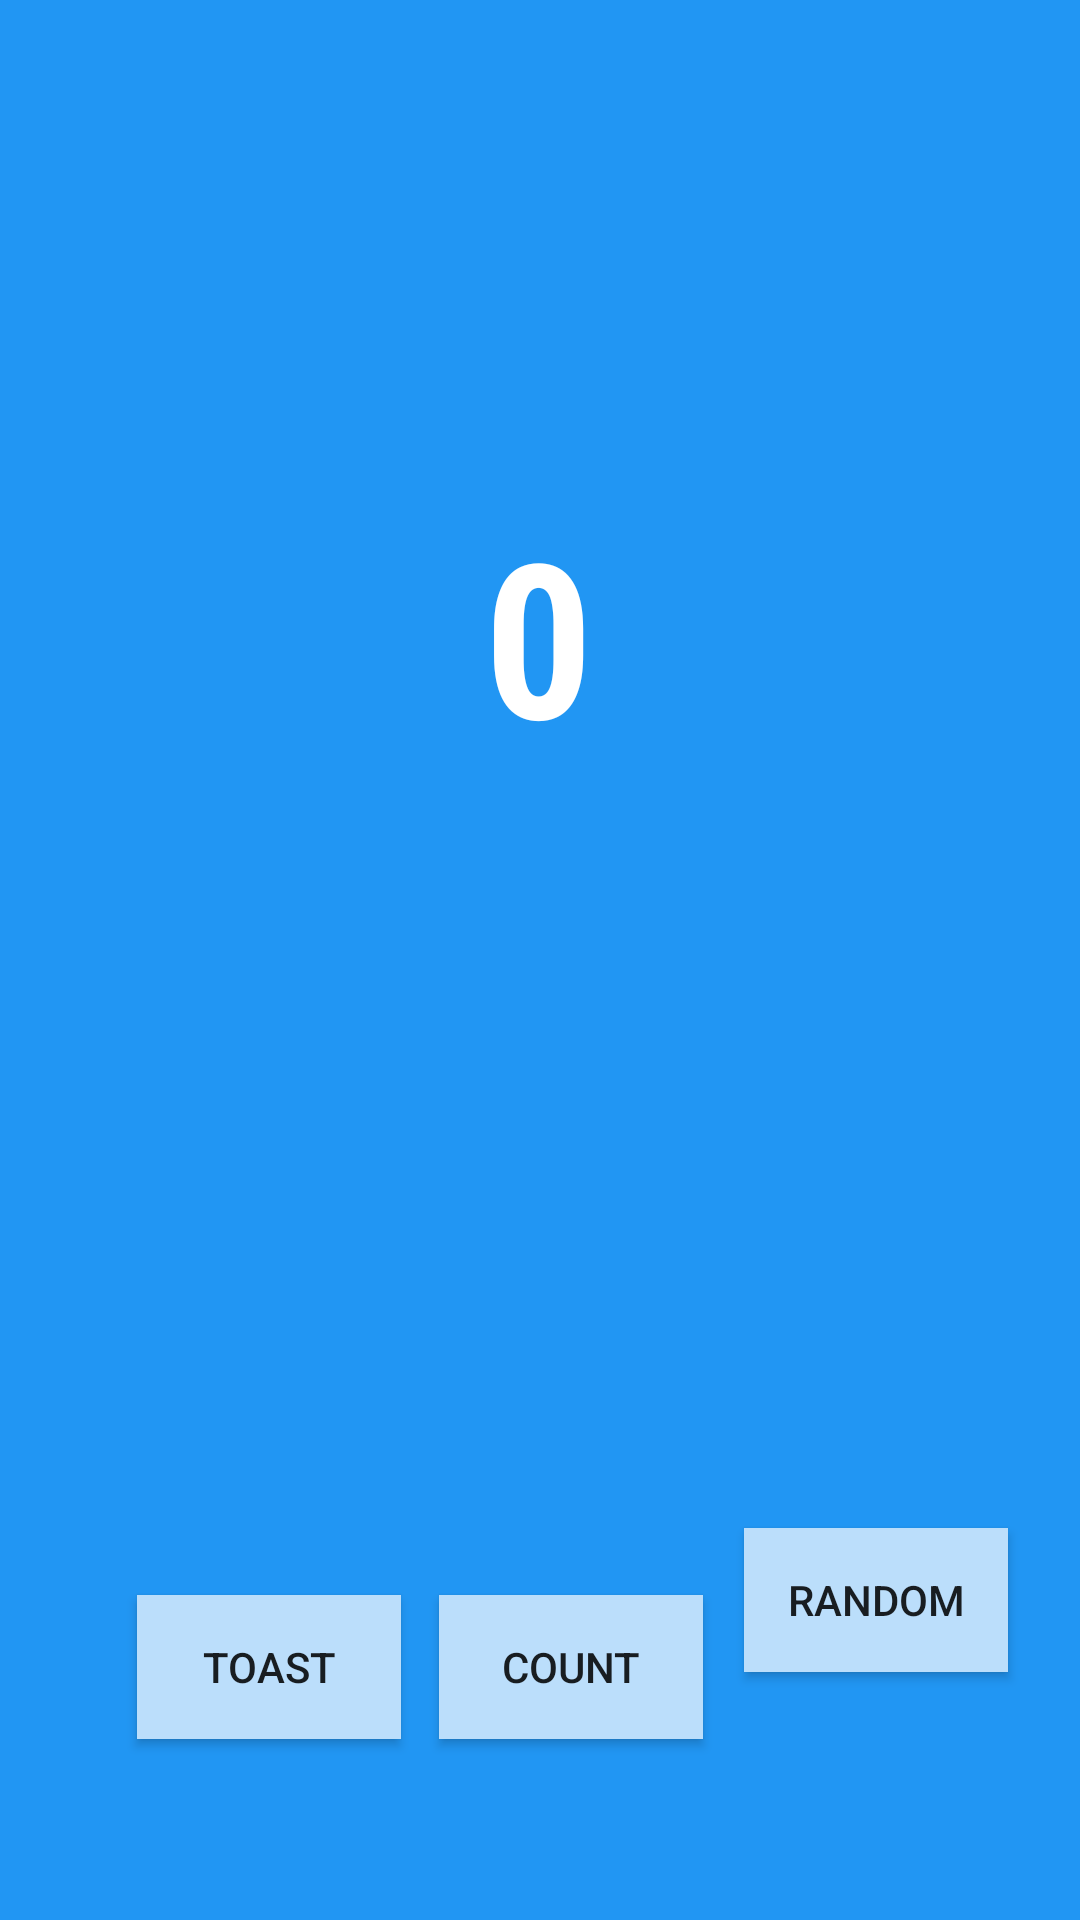

Layout XML and referenced resources for this Android screen:
<!-- AndroidManifest.xml: application theme Theme.MyApplicationFirstApp -->
<!-- res/layout/fragment_first.xml -->
<?xml version="1.0" encoding="utf-8"?>
<androidx.constraintlayout.widget.ConstraintLayout xmlns:android="http://schemas.android.com/apk/res/android"
    xmlns:app="http://schemas.android.com/apk/res-auto"
    xmlns:tools="http://schemas.android.com/tools"
    android:layout_width="match_parent"
    android:layout_height="match_parent"
    tools:context=".FirstFragment"
    android:background="@color/screenBackground"
    >

    <TextView
        android:id="@+id/textview_first"
        android:layout_width="wrap_content"
        android:layout_height="wrap_content"
        android:fontFamily="sans-serif-condensed"
        android:text="@string/hello_first_fragment"
        android:textColor="@android:color/white"
        android:textSize="72sp"
        android:textStyle="bold"
        app:layout_constraintBottom_toBottomOf="parent"
        app:layout_constraintEnd_toEndOf="parent"
        app:layout_constraintHorizontal_bias="0.498"
        app:layout_constraintStart_toStartOf="parent"
        app:layout_constraintTop_toTopOf="parent"
        app:layout_constraintVertical_bias="0.3" />

    <Button
        android:id="@+id/rand_button"
        android:layout_width="wrap_content"
        android:layout_height="wrap_content"
        android:layout_marginEnd="24dp"
        android:background="@color/buttonBackground"
        android:text="@string/random_button_text"
        app:layout_constraintBottom_toBottomOf="parent"
        app:layout_constraintEnd_toEndOf="parent"
        app:layout_constraintTop_toBottomOf="@+id/textview_first"
        app:layout_constraintVertical_bias="0.752"

        />

    <Button
        android:id="@+id/toast_button"
        android:layout_width="wrap_content"
        android:layout_height="wrap_content"
        android:layout_marginStart="24dp"
        android:layout_marginTop="212dp"
        android:background="@color/buttonBackground"
        android:text="@string/toast_button_text"
        app:layout_constraintBottom_toBottomOf="parent"
        app:layout_constraintEnd_toStartOf="@+id/rand_button"
        app:layout_constraintHorizontal_bias="0.16"
        app:layout_constraintStart_toStartOf="parent"
        app:layout_constraintTop_toBottomOf="@+id/textview_first" />

    <Button
        android:id="@+id/count_button"
        android:layout_width="wrap_content"
        android:layout_height="wrap_content"
        android:layout_marginTop="212dp"
        android:text="@string/count_button"
        app:layout_constraintBottom_toBottomOf="parent"
        app:layout_constraintEnd_toStartOf="@+id/rand_button"
        app:layout_constraintHorizontal_bias="0.477"
        app:layout_constraintStart_toEndOf="@+id/toast_button"
        app:layout_constraintTop_toBottomOf="@+id/textview_first"
        android:background="@color/buttonBackground"
        />
</androidx.constraintlayout.widget.ConstraintLayout>
<!-- resources referenced by this layout -->
<resources>
  <color name="buttonBackground">#BBDEFB</color>
  <color name="screenBackground">#2196F3</color>
  <string name="count_button">Count</string>
  <string name="hello_first_fragment">0</string>
  <string name="random_button_text">Random</string>
  <string name="toast_button_text">Toast</string>
  <style name="Theme.MyApplicationFirstApp" parent="Theme.MaterialComponents.DayNight.DarkActionBar">
          
          <item name="colorPrimary">@color/purple_500</item>
          <item name="colorPrimaryVariant">@color/purple_700</item>
          <item name="colorOnPrimary">@color/white</item>
          
          <item name="colorSecondary">@color/teal_200</item>
          <item name="colorSecondaryVariant">@color/teal_700</item>
          <item name="colorOnSecondary">@color/black</item>
          
          <item name="android:statusBarColor">?attr/colorPrimaryVariant</item>
          
      </style>
  <color name="purple_500">#FF6200EE</color>
  <color name="purple_700">#FF3700B3</color>
  <color name="white">#FFFFFFFF</color>
  <color name="teal_200">#FF03DAC5</color>
  <color name="teal_700">#FF018786</color>
  <color name="black">#FF000000</color>
</resources>
